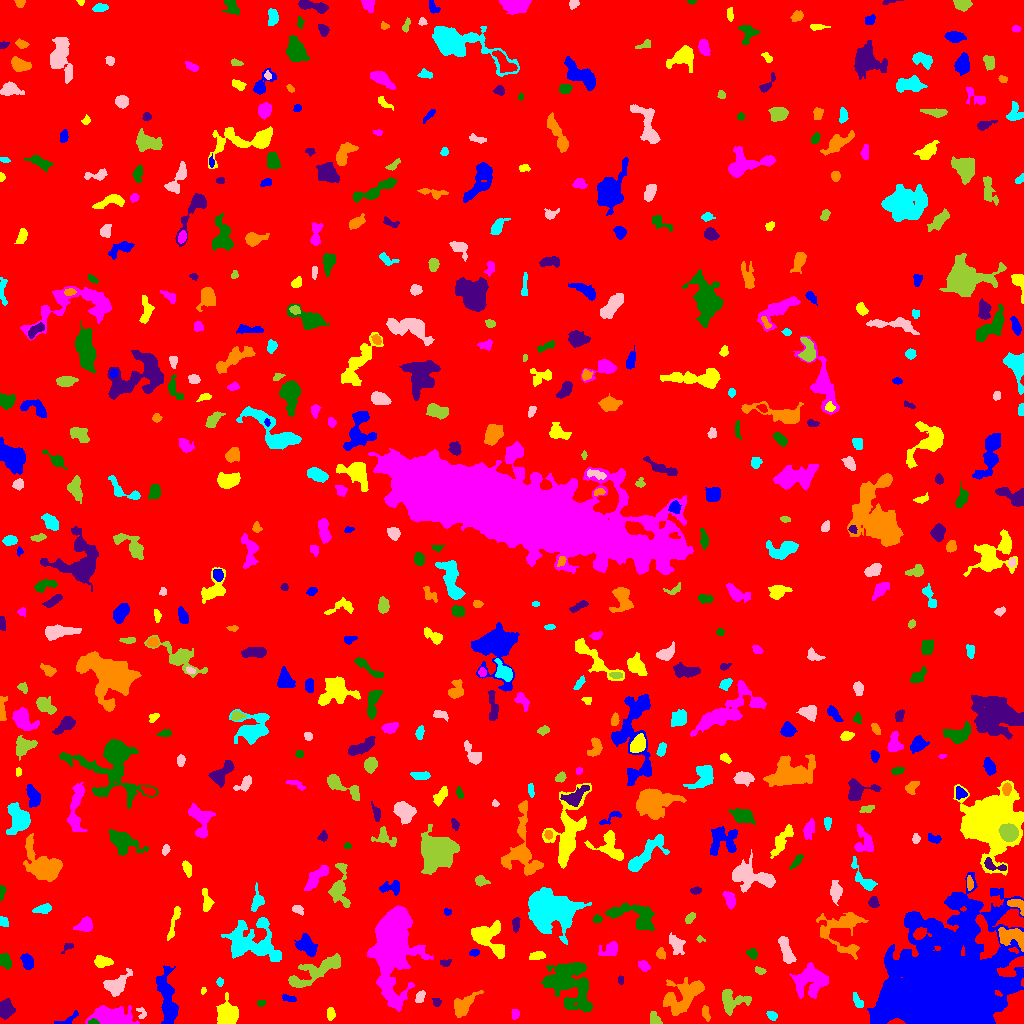

The data file committed next to this chart (first rows):
ID, X, Y, A, B, theta, total_flux, mu_max, mu_median, mu_mean, R_fwhm, R_e, R10, R90, x_start, x_end, y_start, y_end, area, greylevel
0, 509.4, 505.1, 296.8, 295, 0.6821, 1645744, 13.0, 1.0, 1.914, 52.68, 236.8, 89.97, 391.8, 0, 1023, 0, 1023, 859747, 1.914
1, 67.23, 2.964, 6.116, 2.017, 0.4732, 165.0, 4.0, 1.0, 1.375, 3.949, 3.141, 1.128, 5.046, 54, 78, 0, 13, 120, 6.375
2, 226.7, 9.562, 5.755, 4.592, -1.505, 1253, 6.0, 3.0, 2.835, 8.903, 6.531, 2.764, 9.657, 216, 238, 0, 31, 442, 7.835
3, 514.9, 9.552, 2.627, 1.942, 1.497, 248.0, 5.0, 3.0, 3.221, 4.146, 2.932, 1.128, 4.406, 511, 519, 4, 14, 77, 8.221
4, 92.86, 1.259, 2.375, 1.179, 0.02801, 263.0, 12.0, 5.0, 4.962, 2.585, 2.034, 0.7979, 3.241, 88, 99, 0, 5, 53, 17.96
5, 4.724, 14.08, 3.835, 3.179, 1.563, 905.0, 10.0, 3.0, 3.724, 5.293, 4.222, 1.693, 6.933, 0, 15, 4, 25, 243, 8.724
6, 463.5, 18.24, 7.66, 3.69, 0.7884, 1095, 6.0, 3.0, 3.156, 8.273, 6.155, 2.459, 9.39, 454, 483, 6, 33, 347, 7.156
7, 772.1, 7.267, 2.322, 1.559, -0.406, 86.0, 3.0, 1.0, 0.9885, 3.09, 2.394, 0.7979, 3.656, 766, 777, 3, 12, 87, 6.989
8, 141.4, 10.23, 3.451, 2.216, -1.175, 222.0, 6.0, 3.0, 2.775, 3.785, 2.821, 0.9772, 4.37, 136, 146, 5, 16, 80, 8.775
9, 654.4, 3.976, 3.483, 2.263, -0.9346, 164.0, 3.0, 1.0, 1.344, 4.184, 3.29, 1.262, 5.015, 650, 662, 0, 12, 122, 7.344
10, 536.7, 17.71, 2.962, 1.508, 1.286, 140.0, 4.0, 2.0, 2.09, 3.785, 2.523, 0.9772, 4.029, 533, 541, 12, 23, 67, 7.09
11, 167.3, 24.06, 14.9, 3.851, -1.432, 3395, 11.0, 4.0, 4.816, 8.686, 8.556, 3.385, 13.4, 156, 178, 0, 58, 705, 7.816
12, 330.7, 9.422, 2.938, 1.786, -1.56, 180.0, 4.0, 2.0, 1.818, 4.37, 2.932, 1.128, 4.514, 327, 335, 3, 16, 99, 6.818
13, 115.2, 5.047, 10.12, 4.343, -0.1019, 6713, 63.0, 7.0, 10.42, 3.09, 6.358, 1.954, 12.07, 85, 139, 0, 18, 644, 13.42
14, 260.8, 20.48, 2.047, 1.528, 0.3149, 91.0, 3.0, 2.0, 1.685, 3.09, 2.257, 0.9772, 3.523, 257, 265, 17, 23, 54, 6.685
15, 436.5, 21.09, 2.104, 1.97, -1.145, 102.0, 3.0, 1.0, 1.478, 2.985, 2.459, 0.9772, 4.029, 432, 441, 17, 25, 69, 6.478
16, 705.5, 10.6, 3.448, 1.709, -1.298, 136.0, 3.0, 1.0, 1.333, 3.742, 3.038, 1.128, 4.72, 702, 710, 2, 18, 102, 6.333
17, 857.8, 22.15, 4.551, 2.006, -1.025, 302.0, 4.0, 3.0, 2.626, 5.726, 3.742, 1.493, 5.441, 853, 863, 16, 31, 115, 8.626
18, 419.9, 27.1, 2.912, 1.951, 1.05, 294.0, 6.0, 3.0, 2.854, 4.107, 3.038, 1.128, 4.72, 415, 425, 21, 33, 103, 7.854
19, 730.2, 23, 6.462, 5.452, -0.1745, 748.0, 6.0, 2.0, 1.923, 6.232, 5.441, 2.111, 9.115, 722, 751, 8, 34, 389, 6.923
20, 350.0, 21.23, 3.762, 2.197, -1.002, 305.0, 5.0, 2.0, 2.179, 4.26, 3.613, 1.493, 5.47, 344, 356, 16, 31, 140, 7.179
21, 288.6, 25.17, 4.117, 1.352, -0.2916, 96.0, 2.0, 1.0, 1.079, 4.652, 2.706, 1.128, 4.297, 282, 296, 22, 29, 89, 6.079
22, 203.4, 32.97, 1.349, 1.122, 1.111, 62.0, 5.0, 1.0, 1.676, 1.784, 1.382, 0.5642, 2.585, 201, 206, 29, 36, 37, 7.676
23, 811.1, 43.43, 8.868, 6.951, 0.1402, 2468, 9.0, 3.0, 3.372, 7.356, 8.368, 3.141, 13.33, 789, 828, 25, 61, 732, 7.372
24, 568.6, 40.96, 13.51, 10.45, -0.8438, 5211, 11.0, 3.0, 3.714, 9.756, 11, 4.184, 18.14, 541, 592, 11, 61, 1403, 7.714
25, 620.7, 43.43, 2.316, 1.376, 1.567, 136.0, 4.0, 3.0, 2.72, 3.568, 2.326, 0.9772, 3.432, 618, 623, 39, 48, 50, 7.72
26, 681, 25.98, 11.85, 6.852, 0.6012, 2535, 10.0, 3.0, 3.149, 7.485, 8.593, 3.192, 13.9, 663, 704, 8, 46, 805, 7.149
27, 219.7, 41.72, 1.931, 1.447, 1.56, 97.0, 4.0, 1.0, 1.702, 2.932, 2.034, 0.7979, 3.432, 216, 223, 37, 46, 57, 6.702
28, 116.6, 38.63, 7.257, 3.945, 0.6863, 1272, 8.0, 3.0, 3.485, 7.203, 5.971, 2.326, 9.356, 103, 132, 27, 55, 365, 7.485
29, 759.9, 52.72, 2.746, 1.706, -0.3384, 220.0, 5.0, 3.0, 3.056, 3.742, 2.821, 1.128, 4.297, 755, 766, 49, 57, 72, 7.056
30, 493.4, 46.96, 3.151, 1.183, 1.236, 89.0, 4.0, 1.0, 1.561, 2.764, 2.111, 0.7979, 3.613, 489, 496, 40, 53, 57, 6.561
31, 27.27, 62.41, 3.825, 2.609, -1.104, 585.0, 8.0, 3.0, 3.462, 5.015, 3.949, 1.493, 6.333, 20, 33, 54, 70, 169, 7.462
32, 102.5, 61.75, 4.351, 2.662, -0.04806, 744.0, 8.0, 4.0, 4.11, 5.863, 4.37, 1.784, 6.652, 94, 113, 56, 68, 181, 9.11
33, 643.9, 57.35, 2.988, 2.276, -0.7294, 204.0, 4.0, 2.0, 1.872, 4.442, 3.241, 1.262, 5.262, 638, 650, 52, 63, 109, 6.872
34, 4.539, 63.41, 3.094, 2.48, -1.14, 456.0, 7.0, 3.0, 2.904, 4.442, 3.523, 1.382, 5.47, 0, 11, 54, 70, 157, 7.904
35, 444.9, 60.76, 2.68, 1.707, 0.1023, 232.0, 6.0, 3.0, 3.135, 3.827, 2.706, 1.128, 4.184, 440, 451, 57, 64, 74, 7.135
36, 660.7, 69.69, 2.772, 2.218, -1.214, 304.0, 6.0, 3.0, 3.234, 4.514, 3.192, 1.262, 4.886, 656, 665, 64, 76, 94, 7.234
37, 251.2, 81.62, 13.99, 10.47, -0.1163, 3810, 12.0, 3.0, 3.123, 5.67, 10.75, 3.613, 17.3, 221, 281, 62, 106, 1220, 7.123
38, 786.1, 72.77, 7.175, 2.28, -1.233, 748.0, 8.0, 3.0, 2.652, 5.323, 4.787, 1.784, 7.527, 778, 796, 60, 87, 282, 8.652
39, 316.4, 52.78, 17.24, 4.193, 0.4617, 2038, 8.0, 3.0, 2.971, 7.858, 7.999, 3.038, 12.94, 288, 340, 36, 70, 686, 6.971
40, 207.2, 64.72, 4.131, 3.596, -1.214, 556.0, 8.0, 2.0, 2.66, 4.549, 3.989, 1.493, 6.58, 201, 220, 56, 79, 209, 7.66
41, 474, 70.82, 2.277, 1.55, 0.01186, 119.0, 4.0, 2.0, 1.776, 3.338, 2.326, 0.7979, 3.827, 469, 479, 67, 74, 67, 6.776
42, 535.6, 67.2, 3.217, 2.06, 0.3636, 159.0, 3.0, 1.0, 1.272, 4.146, 3.241, 1.262, 4.951, 529, 545, 64, 72, 125, 7.272
43, 611.1, 74.67, 4.777, 2.926, 0.4976, 249.0, 3.0, 1.0, 1.18, 4.406, 3.827, 1.596, 6.457, 598, 617, 68, 82, 211, 6.18
44, 753, 68.99, 2.355, 1.984, -0.7092, 118.0, 4.0, 1.0, 1.204, 3.385, 2.585, 0.9772, 4.184, 746, 757, 64, 75, 98, 6.204
45, 68.04, 77.17, 3.053, 1.524, 0.5283, 92.0, 5.0, 1.0, 1.278, 2.034, 2.034, 0.7979, 3.523, 61, 73, 70, 80, 72, 6.278
46, 1012, 86.35, 7.758, 4.406, -0.2686, 1597, 9.0, 4.0, 4.192, 7.313, 6.257, 2.459, 9.525, 998, 1023, 72, 96, 381, 12.19
47, 549.4, 114.1, 11.38, 8.833, -0.2602, 11667, 25.0, 6.0, 6.941, 9.08, 11.2, 4.107, 19.23, 528, 591, 79, 136, 1681, 10.94
48, 675.4, 80.18, 5.203, 2.975, -1.07, 696.0, 8.0, 2.0, 3.039, 4.72, 4.334, 1.693, 7.356, 669, 685, 69, 91, 229, 7.039
49, 699.7, 84.08, 1.733, 1.388, -0.2545, 78.0, 4.0, 1.0, 1.696, 2.646, 1.784, 0.5642, 2.985, 696, 705, 81, 88, 46, 6.696
50, 919.5, 89.82, 3.847, 2.69, 0.3649, 420.0, 7.0, 3.0, 2.8, 3.827, 3.785, 1.382, 5.997, 913, 931, 84, 96, 150, 16.8
51, 306.8, 77.56, 5.788, 3.666, -0.8269, 1063, 7.0, 3.0, 3.364, 6.794, 5.614, 2.326, 8.63, 294, 317, 67, 90, 316, 9.364
52, 486.3, 86.48, 9.216, 6.022, -0.6913, 4725, 24.0, 6.0, 7.548, 6.18, 6.747, 2.523, 12.06, 471, 504, 65, 103, 626, 10.55
53, 85.56, 98.64, 3.338, 2.86, 0.7732, 996.0, 14.0, 4.0, 4.906, 4.549, 3.7, 1.493, 6.155, 73, 92, 92, 107, 203, 9.906
54, 597.1, 104.5, 2.241, 1.876, 0.1407, 149.0, 4.0, 2.0, 2.159, 3.868, 2.585, 0.9772, 4.107, 593, 602, 101, 109, 69, 8.159
55, 516, 99.68, 3.205, 1.709, 1.51, 235.0, 6.0, 2.0, 2.304, 3.523, 2.821, 1.128, 4.72, 512, 520, 91, 106, 102, 7.304
56, 840.9, 92.99, 11.83, 11.33, -0.9284, 1910, 8.0, 2.0, 2.379, 7.838, 7.959, 2.985, 13.28, 816, 868, 64, 111, 803, 8.379
57, 3.033, 101.7, 2.447, 1.842, -0.917, 181.0, 5.0, 2.0, 2.129, 3.338, 2.646, 1.128, 4.068, 0, 8, 97, 107, 85, 8.129
58, 297.8, 114, 2.826, 1.76, -0.3933, 197.0, 5.0, 2.0, 2.118, 3.385, 2.764, 0.9772, 4.37, 292, 303, 108, 118, 93, 7.118
59, 689.6, 105, 2.992, 1.735, 0.8912, 198.0, 5.0, 2.0, 2.152, 3.656, 2.985, 1.128, 4.514, 685, 695, 100, 111, 92, 7.152
... 537 more rows
